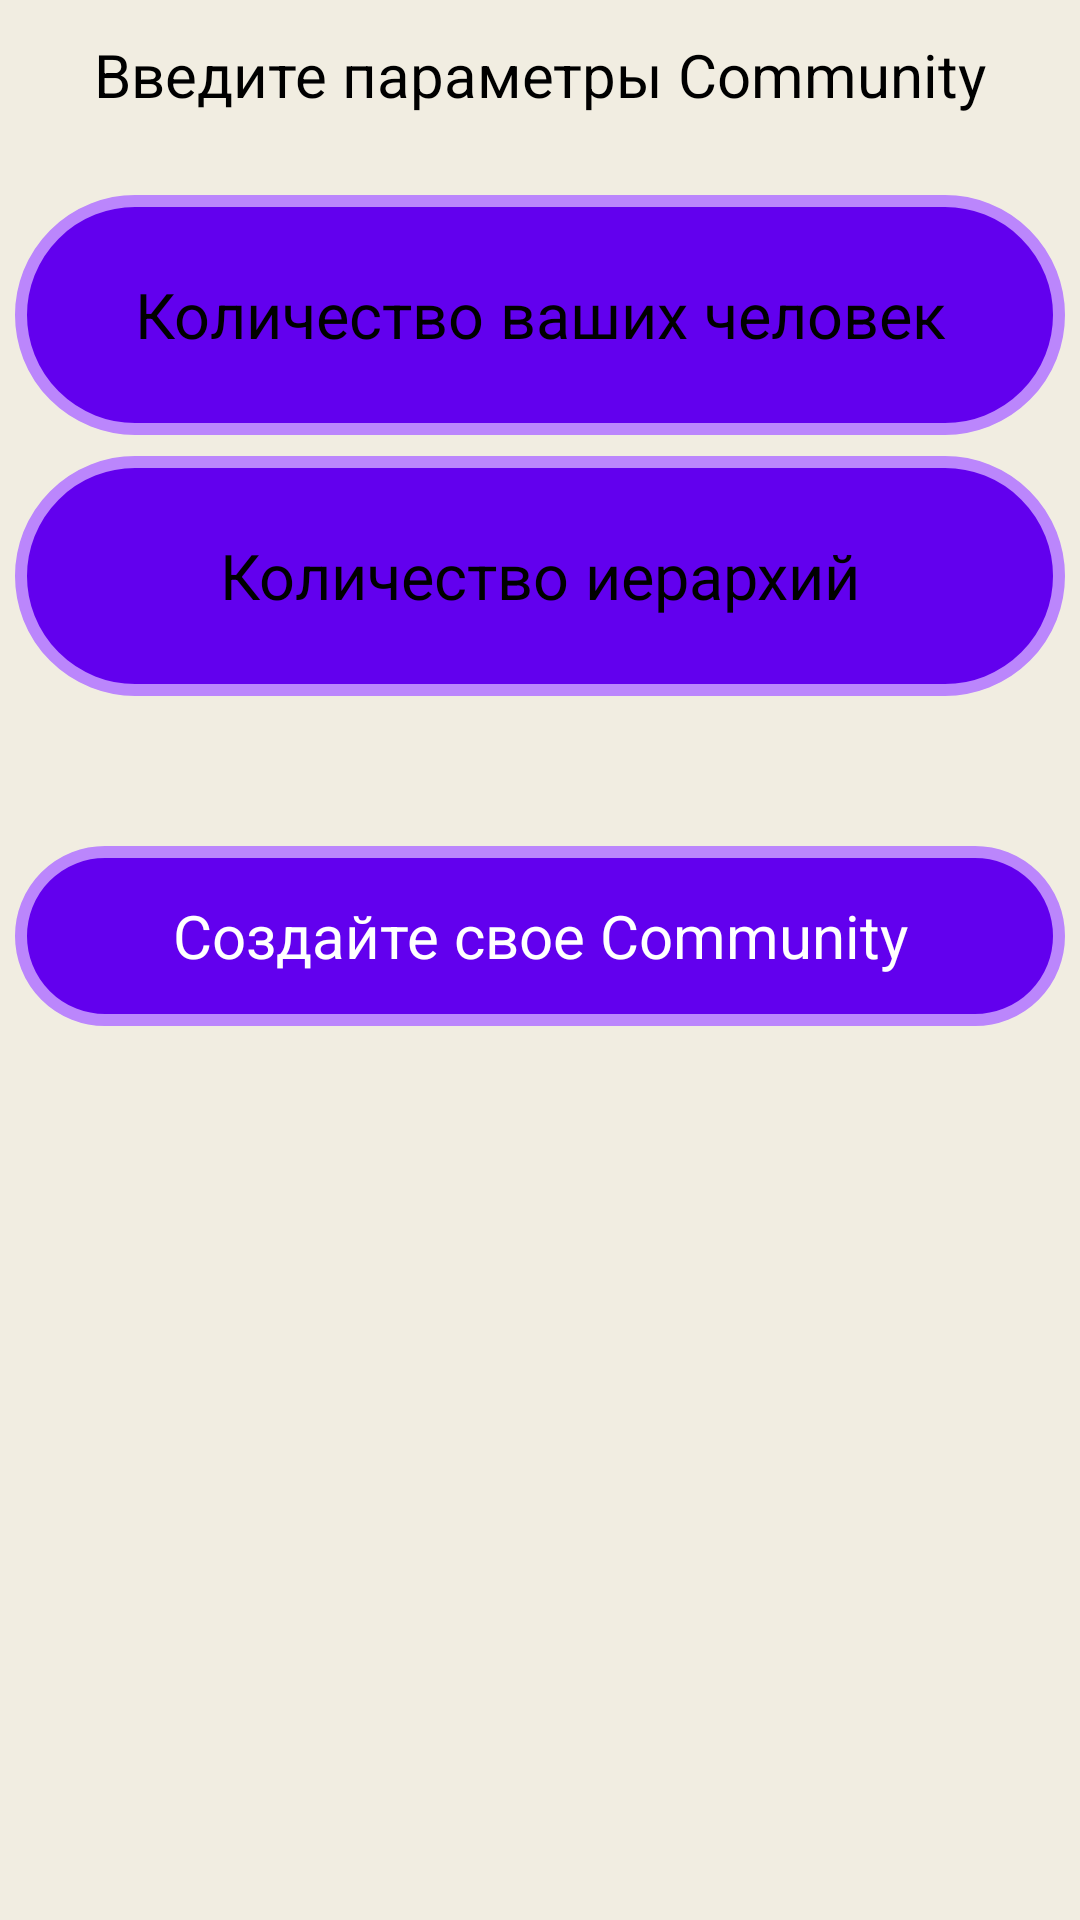

Reconstruct the res/layout file that produces this screen, plus the resources it refers to.
<!-- AndroidManifest.xml: application theme Theme.MyApplication -->
<!-- res/layout/activity_two.xml -->
<?xml version="1.0" encoding="utf-8"?>
<LinearLayout xmlns:android="http://schemas.android.com/apk/res/android"
    xmlns:app="http://schemas.android.com/apk/res-auto"
    xmlns:tools="http://schemas.android.com/tools"
    android:layout_width="match_parent"
    android:layout_height="match_parent"
    android:orientation="vertical"
    android:background="@color/top1"
    tools:context=".ActivityTwo">

    <TextView
        android:id="@+id/creating_view"
        android:layout_width="match_parent"
        android:layout_height="50dp"
        android:gravity="center"
        android:textColor="@color/black"
        android:text="@string/creating_text_1"
        android:textSize="20sp" />

    <EditText
        android:id="@+id/creating_code_1"
        android:layout_width="match_parent"
        android:layout_height="80dp"
        android:layout_marginTop="15sp"
        android:background="@drawable/button_main_shape"
        android:gravity="center"
        android:layout_marginRight="5sp"
        android:textSize="21sp"
        android:layout_marginLeft="5sp"
        android:hint="@string/creating_hint_1" />

    <EditText
        android:id="@+id/creating_code_2"
        android:layout_width="match_parent"
        android:layout_height="80dp"
        android:background="@drawable/button_main_shape"
        android:gravity="center"
        android:textSize="21sp"
        android:layout_marginRight="5sp"
        android:layout_marginLeft="5sp"
        android:layout_marginTop="7sp"
        android:hint="@string/creating_hint_2" />


    <Button
        android:id="@+id/creating_btn_1"
        android:layout_width="match_parent"
        android:layout_height="60dp"
        android:layout_marginLeft="5sp"
        android:layout_marginTop="50sp"
        android:layout_marginRight="5sp"
        android:background="@drawable/button_main_shape"
        android:gravity="center"
        android:hint="@string/creating_text_2"
        android:textSize="20sp"
        android:textColor="@color/white"
        />

    <Button
        android:id="@+id/exit_button"
        android:layout_width="match_parent"
        android:layout_height="50dp"
        android:text="@string/exit_button"
        android:background="@drawable/button_main_shape"
        android:layout_marginLeft="5sp"
        android:layout_marginTop="320sp"
        android:layout_marginRight="5sp"/>


</LinearLayout>
<!-- resources referenced by this layout -->
<resources>
  <color name="black">#FF000000</color>
  <color name="top1">#f1ede1</color>
  <color name="white">#FFFFFFFF</color>
  <!-- drawable button_main_shape (drawable) -->
  <?xml version="1.0" encoding="utf-8"?>
  <selector xmlns:android="http://schemas.android.com/apk/res/android">
      <item android:state_pressed="false">
          <shape android:shape="rectangle">
              <solid android:color="@color/purple_500"/>
                  <stroke android:width="4dip"
                      android:color="@color/purple_200"/>
              <corners
                  android:bottomLeftRadius="40dp"
                  android:bottomRightRadius="40dp"
                  android:topLeftRadius="40dp"
                  android:topRightRadius="40dp"/>
          </shape>
      </item>
      <item android:state_pressed="true">
          <shape android:shape="rectangle">
              <solid android:color="@color/purple_500"/>
              <stroke android:width="4dip"
                  android:color="@color/purple_200"/>
              <corners
                  android:bottomLeftRadius="40dp"
                  android:bottomRightRadius="40dp"
                  android:topLeftRadius="40dp"
                  android:topRightRadius="40dp"/>
          </shape>
      </item>
  
  </selector>
  <string name="creating_hint_1">Количество ваших человек</string>
  <string name="creating_hint_2">Количество иерархий</string>
  <string name="creating_text_1">Введите параметры Community</string>
  <string name="creating_text_2">Создайте свое Community</string>
  <string name="exit_button">Выйти из аккаунта</string>
  <color name="purple_500">#FF6200EE</color>
  <color name="purple_200">#FFBB86FC</color>
</resources>
